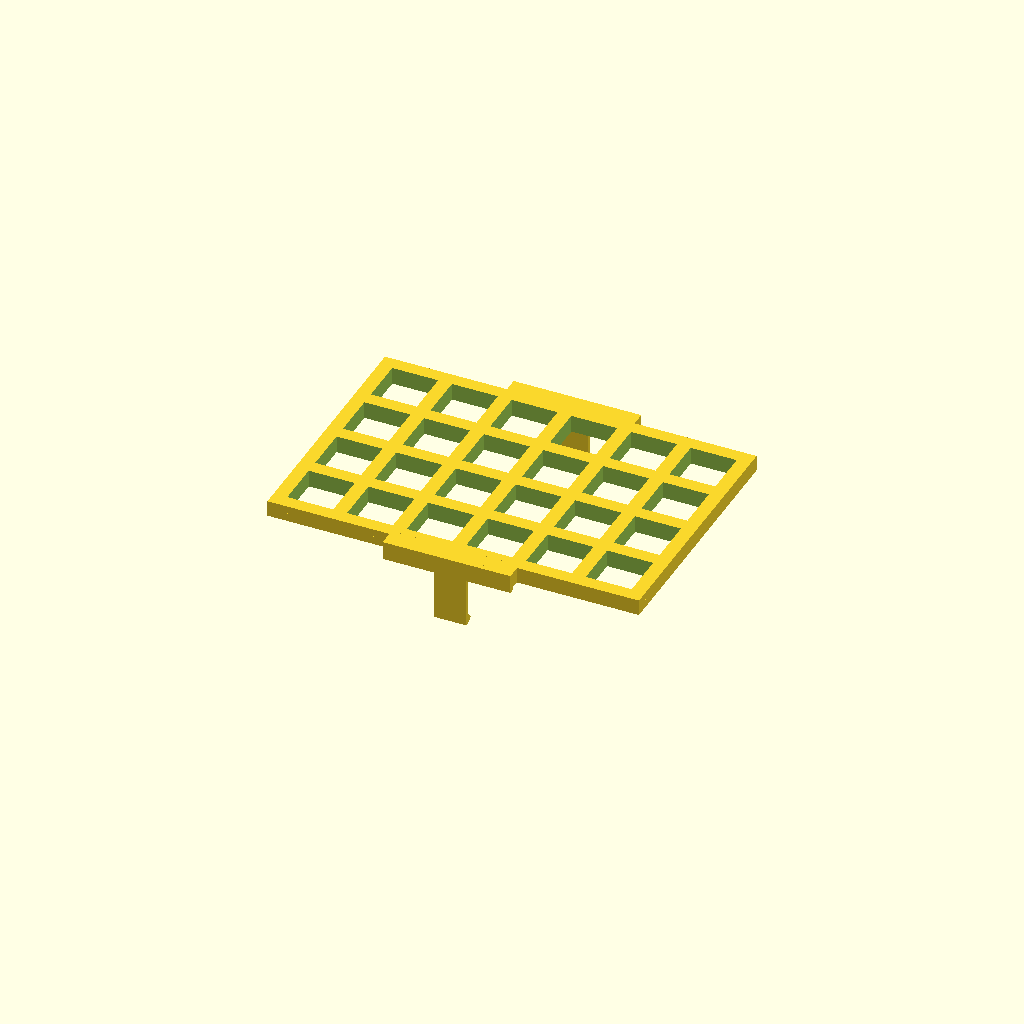
Cell 1: the model at its default parameters.
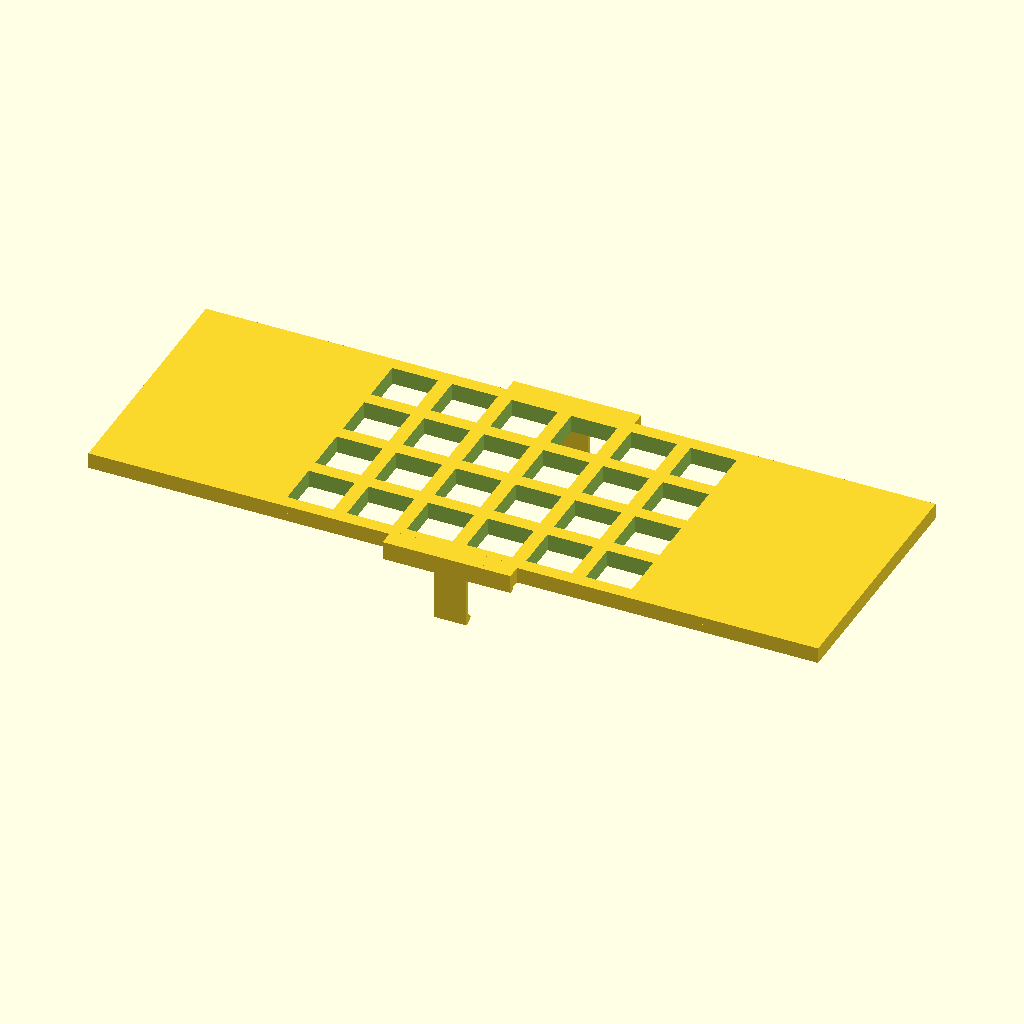
Cell 2: body_x = 224.4 (everything else at default).
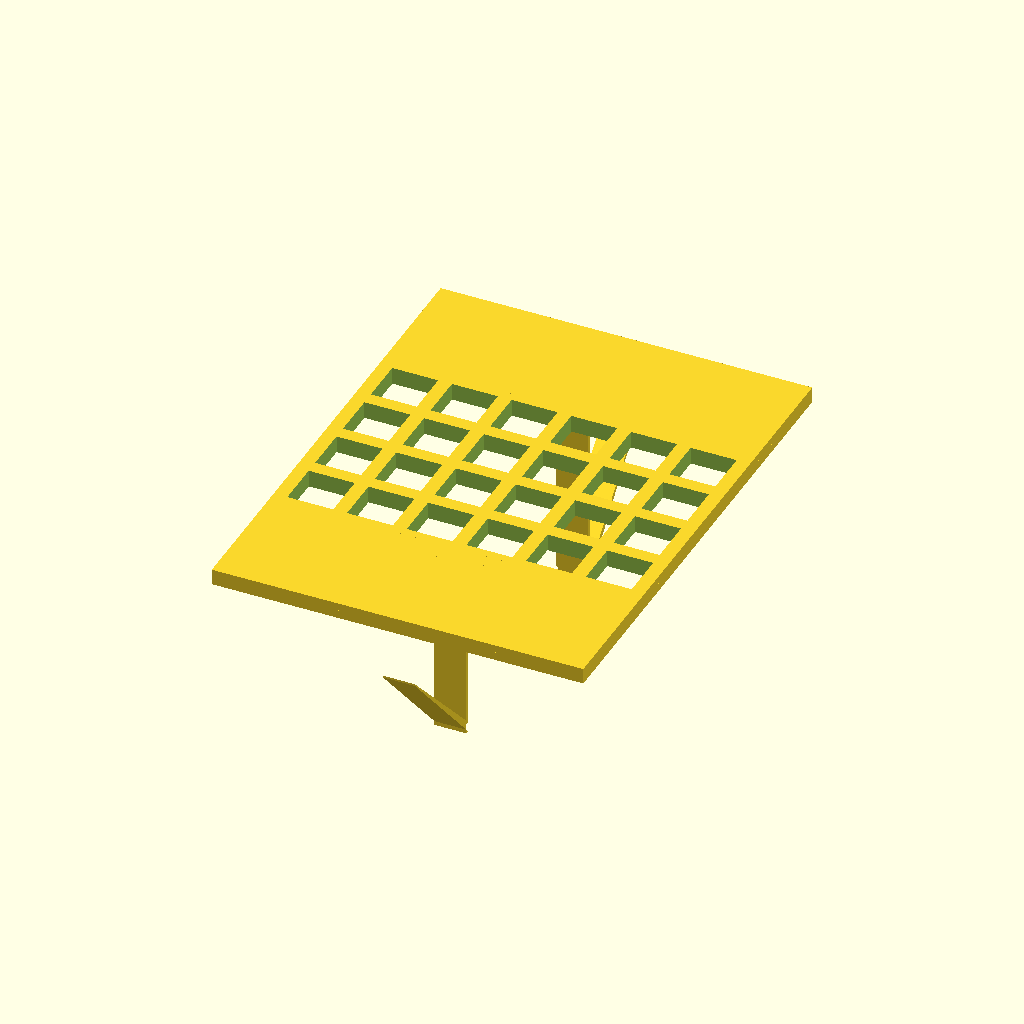
Cell 3: body_y = 149.6 (everything else at default).
One fixed orthographic camera (rotation 55°, 0°, 25°; colour scheme Cornfield) for every cell.
The OpenSCAD source (3d_parts/omega_24well_gripper_lid.scad):
// Omega PS24N-25SWV-16 — ESTIMATED-FIT PETG prototype, not robot-ready.
// One body, two lift-release clips, fixed 88 mm jaw faces; no squeeze action.
// Upper body 112.2 x 74.8, raised features 2.2 out / 17 below rim: estimates.
// Film plane is Z=0, rim Z=-2.4; EVERY default exported surface is at/below Z=0.
// Breathe-Easier overall sheet 152.4 x 82.55; centred trimmed patch 114 x 76.
// Adhesive extent, PETG adhesion and sterile performance remain unverified.
// 24 open splash collars on separate film lands: NOT a liquid-tight seal.
// Grip the FIXED pads and lift; the ledges cam the clips outwards. Push down
// to replace. Retention and extraction are force-dependent and unqualified.
// Nominal unpreloaded clips have 1.15 mm upward play; collars then retain
// 1.85 mm engagement, not a seal. Measure the actual ledges before use.
// Export is upright for inspection. For slicing, rotate 180 degrees about X
// (or select seal_down) so flat film lands face the bed. PETG, 0.4 mm nozzle.
// Check first-layer flatness and root layer bonding; use accessible EXTERNAL
// supports if needed. No enclosed mechanism pockets; keep clip gaps clear.
// Neither unsupported printing nor durability is qualified. Check film,
// fit, grip, extraction and retention physically before robot use.
// 15 mL/well, 37 C, 900 rpm, 48 h performance, 15 N bridge stiffness and
// PETG fatigue/creep are UNVERIFIED. Paddles and global deck clearance unknown.

output = "print"; // print, preview, plate
print_orientation = "upright"; // upright, seal_down
clip_deflection = [0,0]; // preview only: negative-Y / positive-Y tip travel, mm
plate_drop = 0;          // preview: plate moves DOWN as the lid lifts
show_plate = false;
show_film = false;       // virtual film only; never included in the STL
$fn = 32;

body_x = 112.2;
body_y = 74.8;
plate_height = 88.3;
rim_z = -2.4;
pitch = 18.7;
well_opening = 17.2;
well_corner = 0.8; // estimate; check the real corner radii
feature_width = 55.4;
feature_projection = 2.2;
feature_top_depth = 7;
feature_bottom_depth = 17;
feature_centre_width = 22.4;
feature_notch_width = 7.8;
feature_notch_depth = 3; // conservative photo estimate
socket_clearance = 0.5;
socket_wall = 1.6;
socket_depth = 2.6;
collar_outer = 16;
passage = 14.4;
collar_depth = 3;
collar_tip_chamfer = 0.6;
collar_tip_reduction = 0.6;
film_x = 114;
film_y = 76;
clip_width = 10;
clip_thickness = 1.2;
clip_inner_y = 40.2;
root_end_z = -5.8;
root_radius = 1;
hook_vertical_gap = 1.15; // actual upward play at the feature's OUTER edge
hook_overlap = 1;
hook_nose_height = 0.6;
hook_root_height = 3.2;
max_deflection = 1.4;    // geometric preview envelope, NOT a force prediction
jaw_y = 44;
pad_width = 40;
pad_depth = 5.8;
bridge_depth = 4.8;
pad_inner_y = 42.4;

frame_x = body_x + 2 * (socket_clearance + socket_wall);
frame_y = body_y + 2 * (socket_clearance + socket_wall);
feature_y = body_y/2 + feature_projection;
ledge_z = rim_z - feature_bottom_depth;
hook_root_z = ledge_z - hook_vertical_gap + clip_inner_y - feature_y;
hook_tip_y = feature_y - hook_overlap;
hook_nose_z = hook_root_z - (clip_inner_y-hook_tip_y);
clip_centre_y = clip_inner_y + clip_thickness/2;
free_length = root_end_z - hook_root_z;

// End-loaded cantilever shape with second-order axial shortening; NOT FEA.
function bend_y(t,d) = d*t*t*(3-t)/2;
function bend_slope(t,d) = d/free_length*(3*t-1.5*t*t);
function bend_z(t,d) = root_end_z-free_length*t
    + d*d/(2*free_length)*(3*t*t*t-2.25*pow(t,4)+0.45*pow(t,5));
function bend_angle(t,d) = atan(bend_slope(t,d)/(1-pow(bend_slope(t,d),2)/2));
function leaf_edge(t,d,edge) =
    [clip_centre_y+bend_y(t,d)+edge*clip_thickness/2*cos(bend_angle(t,d)),
     bend_z(t,d)+edge*clip_thickness/2*sin(bend_angle(t,d))];
function hook_point(p,d) =
    let(a=bend_angle(1,d), y=p[0]-clip_centre_y, z=p[1]-hook_root_z)
    [clip_centre_y+d+y*cos(a)-z*sin(a),
     bend_z(1,d)+y*sin(a)+z*cos(a)];
function hook_profile() = [
    [clip_inner_y,hook_root_z],
    [hook_tip_y,hook_nose_z],
    [hook_tip_y,hook_nose_z-hook_nose_height],
    [clip_inner_y,hook_root_z-hook_root_height],
    [clip_inner_y+clip_thickness,hook_root_z-hook_root_height],
    [clip_inner_y+clip_thickness,hook_root_z]];

module box(x0,x1,y0,y1,z0,z1) {
    translate([x0,y0,z0]) cube([x1-x0,y1-y0,z1-z0]);
}
module yz_prism(x0,x1,points) {
    multmatrix([[0,0,1,x0],[1,0,0,0],[0,1,0,0],[0,0,0,1]])
        linear_extrude(x1-x0) polygon(points);
}
module round_square(size,r) {
    offset(r=r) square([size-2*r,size-2*r],center=true);
}
module wells() {
    for (x=[-2.5:1:2.5], y=[-1.5:1:1.5])
        translate([x*pitch,y*pitch,0]) children();
}
module sides() {
    for(s=[-1,1]) scale([1,s,1]) children();
}

module platform() {
    difference() {
        union() {
            box(-frame_x/2,frame_x/2,-frame_y/2,frame_y/2,rim_z,0);
            difference() {
                box(-frame_x/2,frame_x/2,-frame_y/2,frame_y/2,
                    rim_z-socket_depth,rim_z+0.01);
                box(-body_x/2-socket_clearance,body_x/2+socket_clearance,
                    -body_y/2-socket_clearance,body_y/2+socket_clearance,
                    rim_z-socket_depth-0.01,rim_z+0.02);
            }
            wells() {
                translate([0,0,rim_z-collar_depth+collar_tip_chamfer])
                    linear_extrude(collar_depth-collar_tip_chamfer+0.01)
                        round_square(collar_outer,0.8);
                hull() {
                    translate([0,0,rim_z-collar_depth])
                        linear_extrude(0.01)
                            round_square(collar_outer-collar_tip_reduction,0.8);
                    translate([0,0,rim_z-collar_depth+collar_tip_chamfer])
                        linear_extrude(0.01) round_square(collar_outer,0.8);
                }
            }
        }
        wells() box(-passage/2,passage/2,-passage/2,passage/2,
                    rim_z-collar_depth-0.1,0.1);
    }
}

module fixed_side() {
    box(-pad_width/2,pad_width/2,film_y/2,jaw_y,-bridge_depth,0);
    box(-pad_width/2,pad_width/2,pad_inner_y,jaw_y,-pad_depth,0);
    // Both 1 mm root fillets end at -5.8: the 14.15 mm leaf starts HERE.
    yz_prism(-clip_width/2,clip_width/2,concat(
        [[clip_inner_y-root_radius,-bridge_depth+0.01]],
        [for(a=[90:-5:0])
            [clip_inner_y-root_radius+root_radius*cos(a),
             root_end_z+root_radius*sin(a)]],
        [for(a=[0:5:90])
            [clip_inner_y+clip_thickness+root_radius-root_radius*cos(a),
             root_end_z+root_radius*sin(a)]],
        [[clip_inner_y+clip_thickness+root_radius,-bridge_depth+0.01]]));
}
module fixed() {
    union() {
        platform();
        sides() fixed_side();
    }
}
module leaf_side(d=0) {
    yz_prism(-clip_width/2,clip_width/2,concat(
        [for(i=[0:32]) leaf_edge(i/32,d,-1)],
        [for(i=[32:-1:0]) leaf_edge(i/32,d,1)]));
}
module hook_side(d=0) {
    yz_prism(-clip_width/2,clip_width/2,
        [for(p=hook_profile()) hook_point(p,d)]);
}
module clip_side(d=0) {
    union() { leaf_side(d); hook_side(d); }
}
module lid(deflections=[0,0]) {
    union() {
        fixed();
        for(i=[0:1]) scale([1,i==0 ? -1 : 1,1])
            clip_side(deflections[i]);
    }
}
module film_patch() {
    box(-film_x/2,film_x/2,-film_y/2,film_y/2,0.01,0.16);
}
module feature_side() {
    // Both end feet and central underside included; notch depths are estimated.
    difference() {
        box(-feature_width/2,feature_width/2,body_y/2,feature_y,
            rim_z-feature_bottom_depth,rim_z-feature_top_depth);
        for(s=[-1,1]) scale([s,1,1])
            box(feature_centre_width/2,
                feature_centre_width/2+feature_notch_width,
                body_y/2-0.01,feature_y+0.01,
                rim_z-feature_bottom_depth-0.01,
                rim_z-feature_bottom_depth+feature_notch_depth);
    }
}
module nominal_plate() {
    difference() {
        union() {
            box(-body_x/2,body_x/2,-body_y/2,body_y/2,
                rim_z-plate_height,rim_z);
            box(-127.4/2,127.4/2,-85/2,85/2,
                rim_z-plate_height,rim_z-plate_height+3);
            sides() feature_side();
        }
        wells() translate([0,0,rim_z-plate_height+3])
            linear_extrude(plate_height)
                round_square(well_opening,well_corner);
    }
}

assert(free_length >= 14, "Free leaf length excludes the root fillets");
assert(clip_width < feature_centre_width && hook_overlap > 0);
assert(hook_root_height > clip_inner_y-hook_tip_y+hook_nose_height);
assert(pad_depth <= -root_end_z && bridge_depth+root_radius == -root_end_z);
assert(jaw_y*2 < 90 && pad_inner_y > clip_inner_y+clip_thickness);
assert(hook_vertical_gap > 0 && film_y/2 < frame_y/2);
assert(min(clip_deflection) >= 0 && max(clip_deflection) <= max_deflection);
assert(output != "print" || clip_deflection == [0,0],
       "Export only the unloaded part");
assert(print_orientation == "upright" || print_orientation == "seal_down");
if(output=="print") {
    if(print_orientation=="seal_down") rotate([180,0,0]) lid();
    else lid();
}
else if(output=="preview") {
    color("LightSteelBlue") fixed();
    color("DarkOrange")
        for(i=[0:1]) scale([1,i==0 ? -1 : 1,1]) clip_side(clip_deflection[i]);
    if(show_plate) color([0.6,0.65,0.7,0.25])
        translate([0,0,-plate_drop]) nominal_plate();
    if(show_film) color([0.5,0.8,1,0.3]) film_patch();
}
else if(output=="plate") nominal_plate();
Parameter table extracted from the source (name, type, default, range or options):
output: string, default "print"
print_orientation: string, default "upright"
clip_deflection: vector, default [0, 0]
plate_drop: number, default 0
show_plate: bool, default false
show_film: bool, default false
body_x: number, default 112.2
body_y: number, default 74.8
plate_height: number, default 88.3
rim_z: number, default -2.4
pitch: number, default 18.7
well_opening: number, default 17.2
well_corner: number, default 0.8
feature_width: number, default 55.4
feature_projection: number, default 2.2
feature_top_depth: number, default 7
feature_bottom_depth: number, default 17
feature_centre_width: number, default 22.4
feature_notch_width: number, default 7.8
feature_notch_depth: number, default 3
socket_clearance: number, default 0.5
socket_wall: number, default 1.6
socket_depth: number, default 2.6
collar_outer: number, default 16
passage: number, default 14.4
collar_depth: number, default 3
collar_tip_chamfer: number, default 0.6
collar_tip_reduction: number, default 0.6
film_x: number, default 114
film_y: number, default 76
clip_width: number, default 10
clip_thickness: number, default 1.2
clip_inner_y: number, default 40.2
root_end_z: number, default -5.8
root_radius: number, default 1
hook_vertical_gap: number, default 1.15
hook_overlap: number, default 1
hook_nose_height: number, default 0.6
hook_root_height: number, default 3.2
max_deflection: number, default 1.4
jaw_y: number, default 44
pad_width: number, default 40
pad_depth: number, default 5.8
bridge_depth: number, default 4.8
pad_inner_y: number, default 42.4
